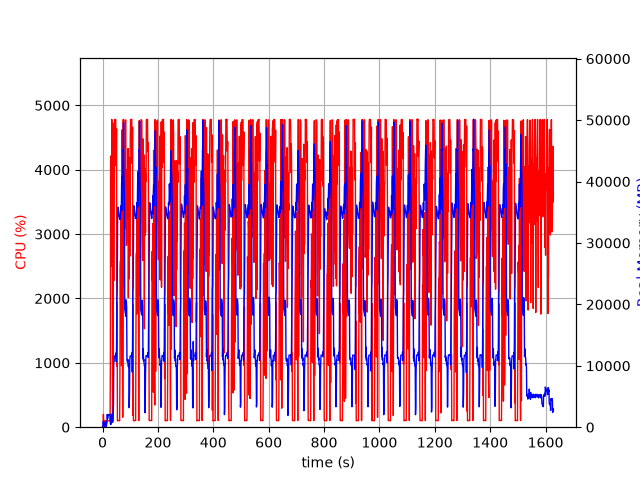

Source data for this figure (header and first rows):
elapsed_time, nproc, cpu, mem_real, mem_virtual
4.506111145019531e-05, 1, 0.0, 7.711, 3185
1.006, 2, 23.8, 59.0, 243.3
2.013, 5, 12.9, 698.1, 2792
3.021, 5, 200.4, 981.4, 3116
4.029, 3, 99.2, 589.9, 2076
5.037, 3, 100.2, 683.8, 2172
6.045, 3, 100.2, 769.3, 2284
7.053, 3, 1.0, 252.4, 1616
8.061, 3, 3.0, 313.5, 1678
9.068, 3, 2.0, 153, 1521
10.08, 3, 99.2, 372.5, 1746
11.08, 7, 6.0, 918.8, 3477
12.09, 6, 3.0, 441.2, 2424
13.1, 1, 5.0, 56.71, 704
14.11, 1, 100.2, 332.7, 1980
15.12, 1, 99.1, 592.7, 3266
16.12, 1, 101.2, 870.7, 3266
17.13, 1, 99.3, 2080, 5826
18.14, 1, 99.3, 1374, 5826
19.15, 1, 100.2, 1654, 5826
20.15, 1, 100.2, 1932, 5826
21.16, 1, 99.3, 2048, 5314
22.17, 1, 100.3, 2048, 5314
23.18, 1, 100.1, 2048, 5314
24.19, 1, 100.0, 2048, 5314
25.2, 1, 99.1, 2048, 5314
26.21, 1, 100.1, 2048, 5314
27.22, 1, 101.0, 2072, 5839
28.23, 1, 919.2, 576.8, 9296
29.25, 1, 4212, 510.5, 9318
30.27, 1, 4164, 438.7, 9332
31.29, 1, 2502, 770.1, 9912
32.3, 1, 3064, 1666, 9912
33.32, 1, 4781, 1666, 9912
34.34, 1, 4322, 2178, 9912
35.35, 1, 4011, 815.1, 10936
36.36, 1, 100.3, 816.1, 10936
37.37, 1, 99.2, 816.1, 10936
38.38, 1, 698.5, 2854, 10484
39.43, 1, 4721, 3632, 10484
40.46, 1, 2274, 10708, 26432
41.46, 1, 4669, 10702, 26432
42.5, 1, 3784, 11589, 26432
43.51, 1, 4779, 11585, 26432
44.53, 1, 4780, 11585, 26432
45.55, 1, 4777, 11585, 26432
46.57, 1, 4781, 11574, 26432
47.59, 1, 4776, 11574, 26432
48.61, 1, 4065, 12087, 26432
49.62, 1, 4211, 10690, 26432
50.64, 1, 4632, 13220, 30988
51.67, 1, 947.4, 21105, 42424
52.67, 1, 1940, 21825, 62904
53.68, 1, 99.2, 28895, 62904
54.69, 1, 104.2, 35780, 62904
55.7, 1, 103.2, 35826, 62904
56.71, 1, 105.2, 35472, 62904
57.71, 1, 103.3, 35131, 62904
58.72, 1, 102.3, 34740, 62904
59.73, 1, 102.2, 34413, 62904
... 1,546 more rows
